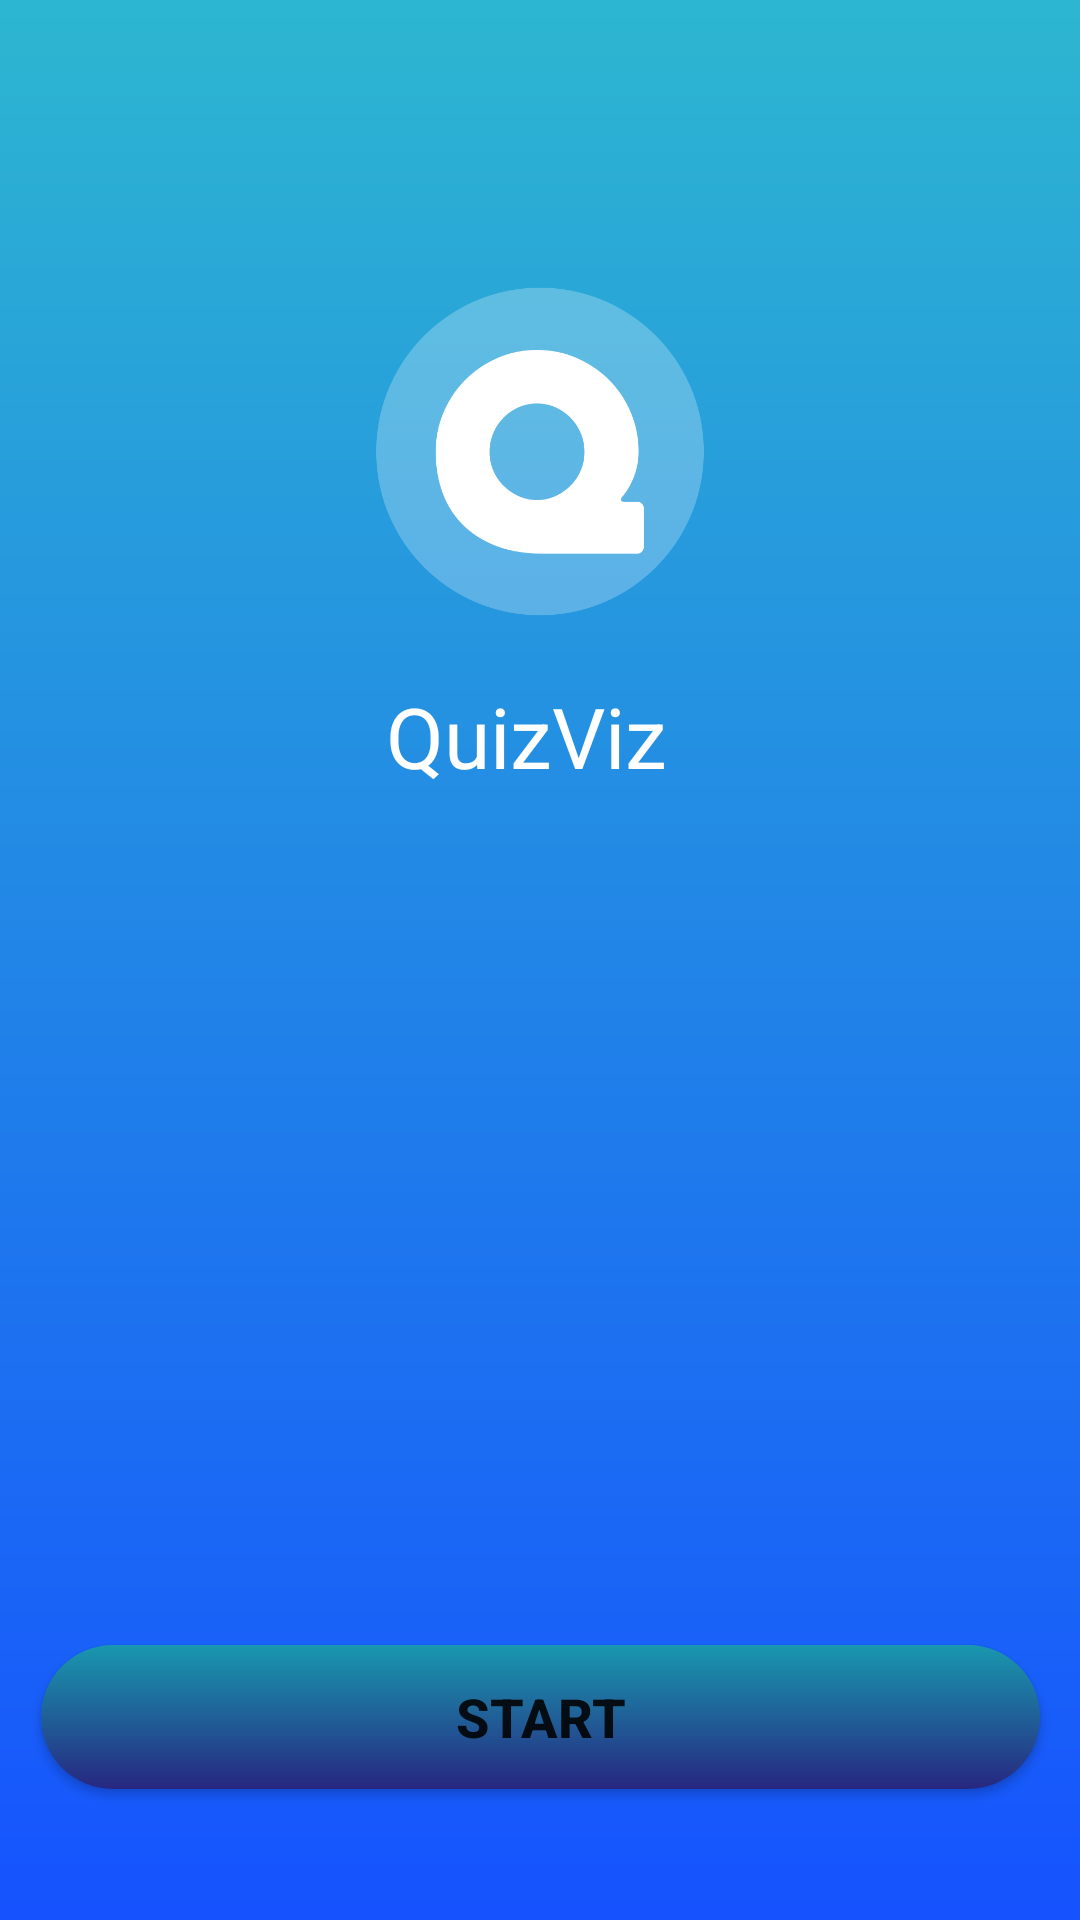

Write the Android layout XML for this screen, with the resource values it uses.
<!-- AndroidManifest.xml: application theme Theme.QuizViz -->
<!-- res/layout/activity_main.xml -->
<?xml version="1.0" encoding="utf-8"?>
<androidx.constraintlayout.widget.ConstraintLayout xmlns:android="http://schemas.android.com/apk/res/android"
    xmlns:app="http://schemas.android.com/apk/res-auto"
    xmlns:tools="http://schemas.android.com/tools"
    android:layout_width="match_parent"
    android:layout_height="match_parent"
    android:background="@drawable/bg"
    tools:context=".MainActivity"

    >

    <ImageView
        android:id="@+id/imageView2"
        android:layout_width="182dp"
        android:layout_height="203dp"
        app:layout_constraintBottom_toBottomOf="parent"
        app:layout_constraintEnd_toEndOf="parent"
        app:layout_constraintStart_toStartOf="parent"
        app:layout_constraintTop_toTopOf="parent"
        app:layout_constraintVertical_bias="0.112"
        app:srcCompat="@drawable/logo"
        tools:ignore="MissingConstraints" />

    <TextView
        android:id="@+id/app_name2"
        android:layout_width="136dp"
        android:layout_height="wrap_content"
        android:text="QuizViz"
        android:textColor="@color/white"
        android:textSize="28dp"
        app:layout_constraintBottom_toBottomOf="parent"
        app:layout_constraintEnd_toEndOf="parent"
        app:layout_constraintHorizontal_bias="0.574"
        app:layout_constraintStart_toStartOf="parent"
        app:layout_constraintTop_toTopOf="parent"
        app:layout_constraintVertical_bias="0.376" />

    
    
    
    
    
    
    
    

    
    
    
    
    
    
    
    
    
    

    <Button
        android:id="@+id/Startbutton"
        android:layout_width="333dp"
        android:layout_height="48dp"
        android:background="@drawable/round_corner"
        android:text="Start"
        android:textSize="18sp"
        android:textStyle="bold"
        app:layout_constraintBottom_toBottomOf="parent"
        app:layout_constraintEnd_toEndOf="parent"
        app:layout_constraintStart_toStartOf="parent"
        app:layout_constraintTop_toTopOf="parent"
        app:layout_constraintVertical_bias="0.926" />

</androidx.constraintlayout.widget.ConstraintLayout>
<!-- resources referenced by this layout -->
<resources>
  <color name="white">#FFFFFFFF</color>
  <!-- drawable bg: png bitmap (drawable-v24, 10530 bytes) -->
  <!-- drawable logo: png bitmap (drawable-v24, 21626 bytes) -->
  <!-- drawable round_corner (drawable) -->
  <?xml version="1.0" encoding="utf-8"?>
  <shape
      xmlns:android="http://schemas.android.com/apk/res/android"
      android:shape="rectangle"
  
      >
      <corners android:radius="200dp"></corners>
      <gradient
          android:angle="90"
          android:endColor="#1998AF"
          android:startColor="#272780"
          android:type="linear"
          />
  
  
  
  
  </shape>
  <style name="Theme.QuizViz" parent="Theme.MaterialComponents.DayNight.NoActionBar">
          
          <item name="colorPrimary">@color/purple_500</item>
          <item name="colorPrimaryVariant">@color/purple_700</item>
          <item name="colorOnPrimary">@color/white</item>
          
          <item name="colorSecondary">@color/teal_200</item>
          <item name="colorSecondaryVariant">@color/teal_700</item>
          <item name="colorOnSecondary">@color/black</item>
          
          <item name="android:statusBarColor">?attr/colorPrimaryVariant</item>
          
      </style>
  <color name="purple_500">#FF6200EE</color>
  <color name="purple_700">#FF3700B3</color>
  <color name="teal_200">#FF03DAC5</color>
  <color name="teal_700">#FF018786</color>
  <color name="black">#FF000000</color>
</resources>
